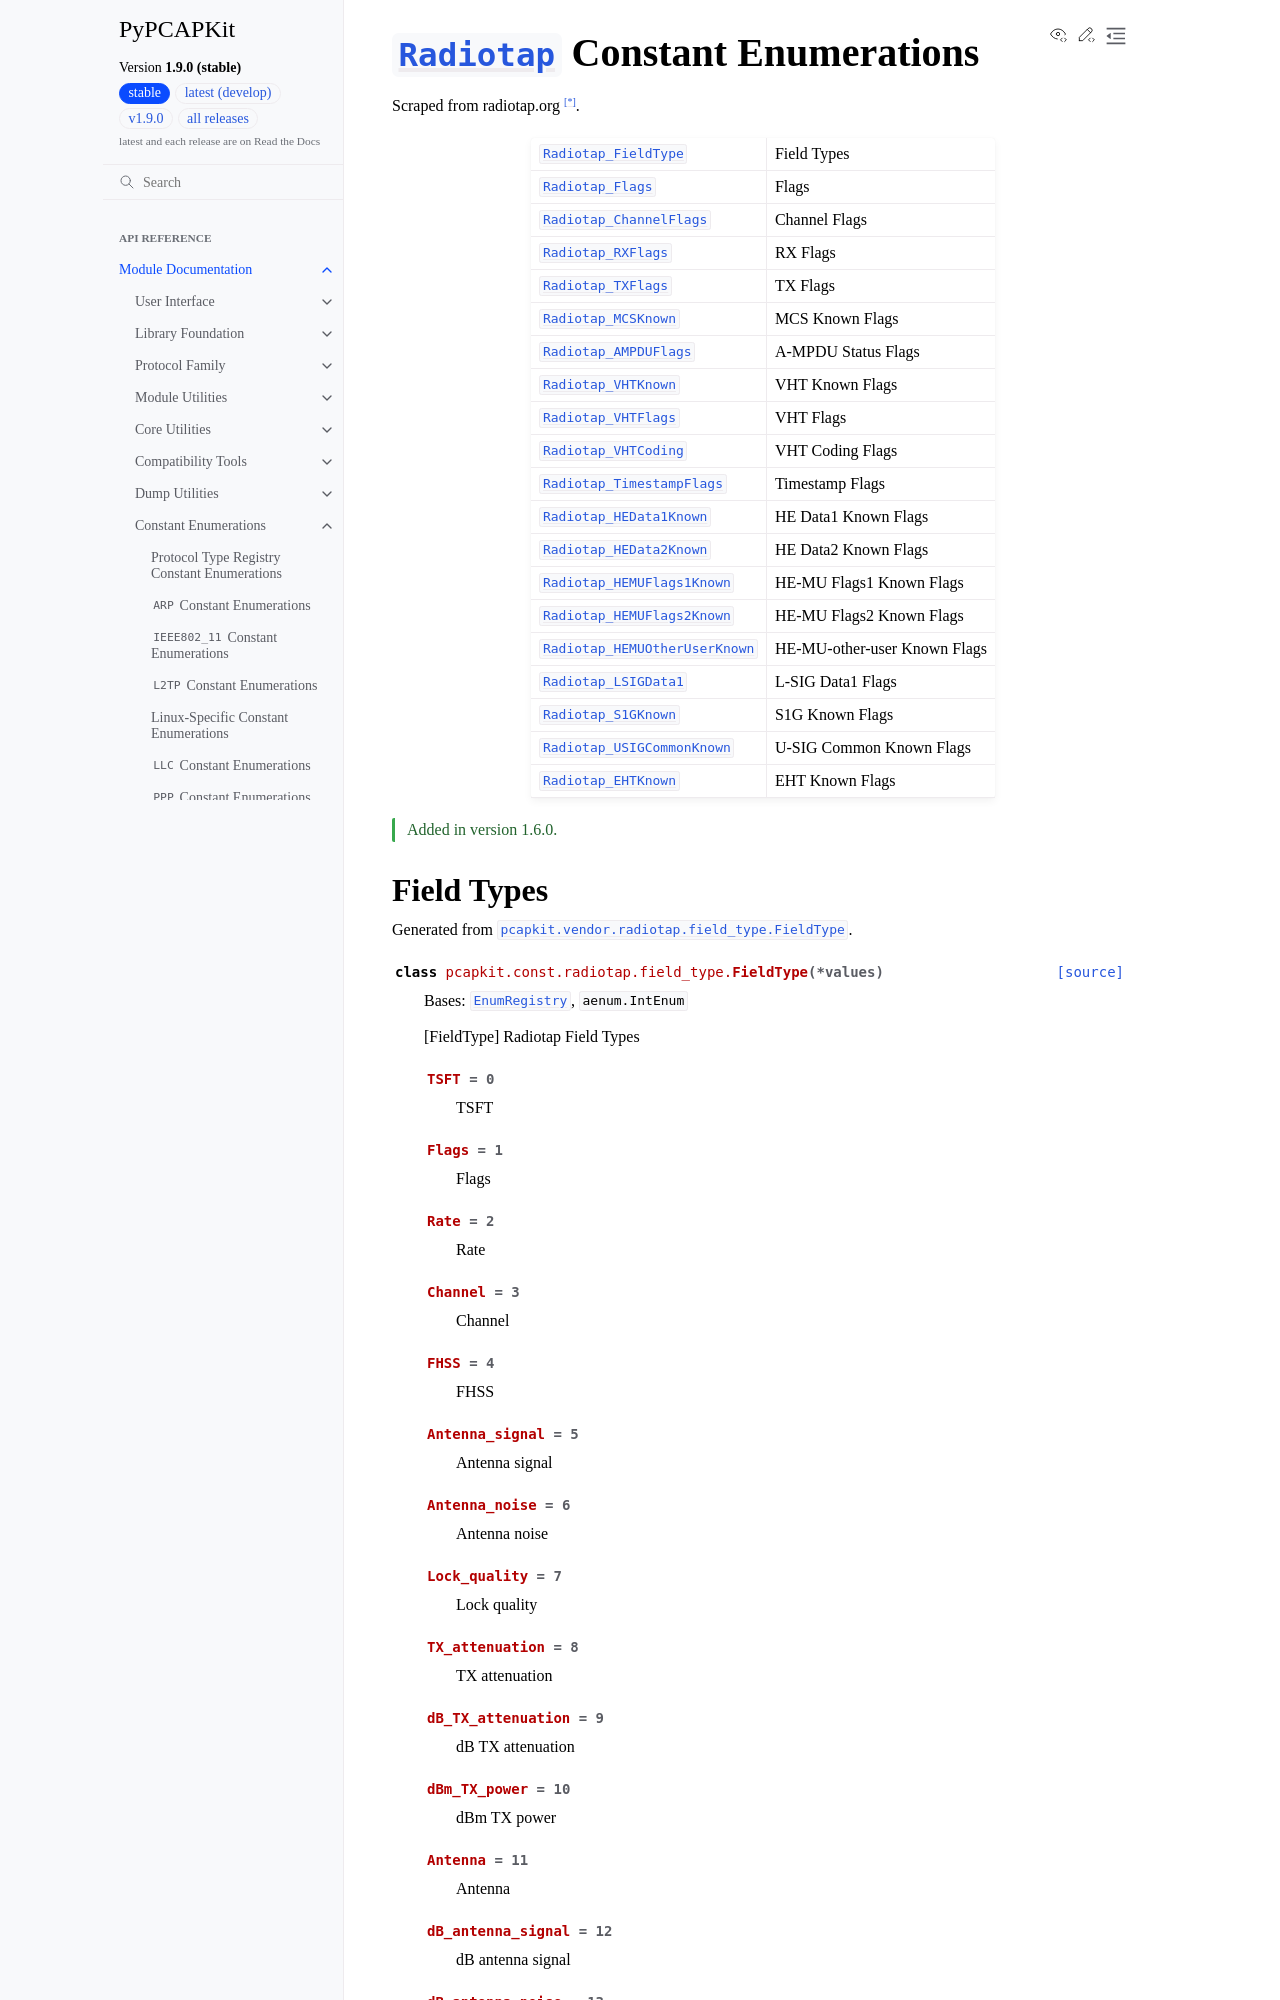

repository: JarryShaw/PyPCAPKit · page: pcapkit/const/radiotap.html · generator: sphinx

===================================================================================
:class:`~pcapkit.protocols.link.radiotap.protocol.Radiotap` Constant Enumerations
===================================================================================

.. module:: pcapkit.const.radiotap

Scraped from radiotap.org [*]_.

.. list-table::
